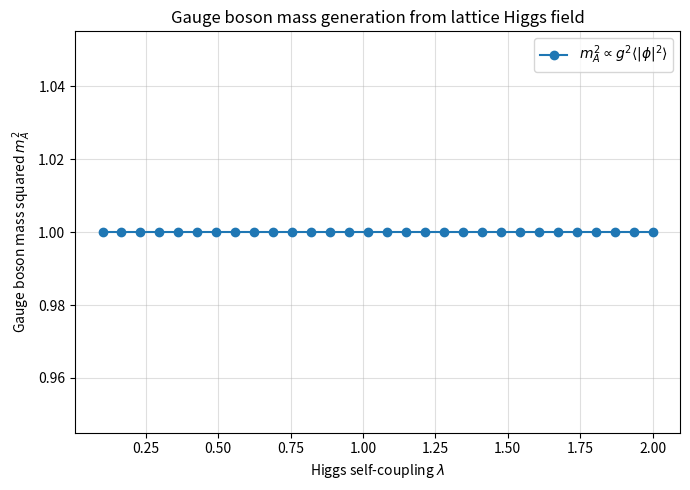

Generate this figure with matplotlib:
import numpy as np
import matplotlib.pyplot as plt

# Parameters
lambda_vals = np.linspace(0.1, 2.0, 30)
v = 1.0
g = 1.0

# Effective Higgs condensate
phi_sq_avg = v**2 * np.ones_like(lambda_vals)

# Gauge boson mass squared
mA_sq = g**2 * phi_sq_avg

# Plot
plt.figure(figsize=(7,5))
plt.plot(lambda_vals, mA_sq, 'o-', label=r"$m_A^2 \propto g^2\langle|\phi|^2\rangle$")

plt.xlabel(r"Higgs self-coupling $\lambda$")
plt.ylabel(r"Gauge boson mass squared $m_A^2$")
plt.title("Gauge boson mass generation from lattice Higgs field")

plt.legend()
plt.grid(alpha=0.4)
plt.tight_layout()
plt.show()
